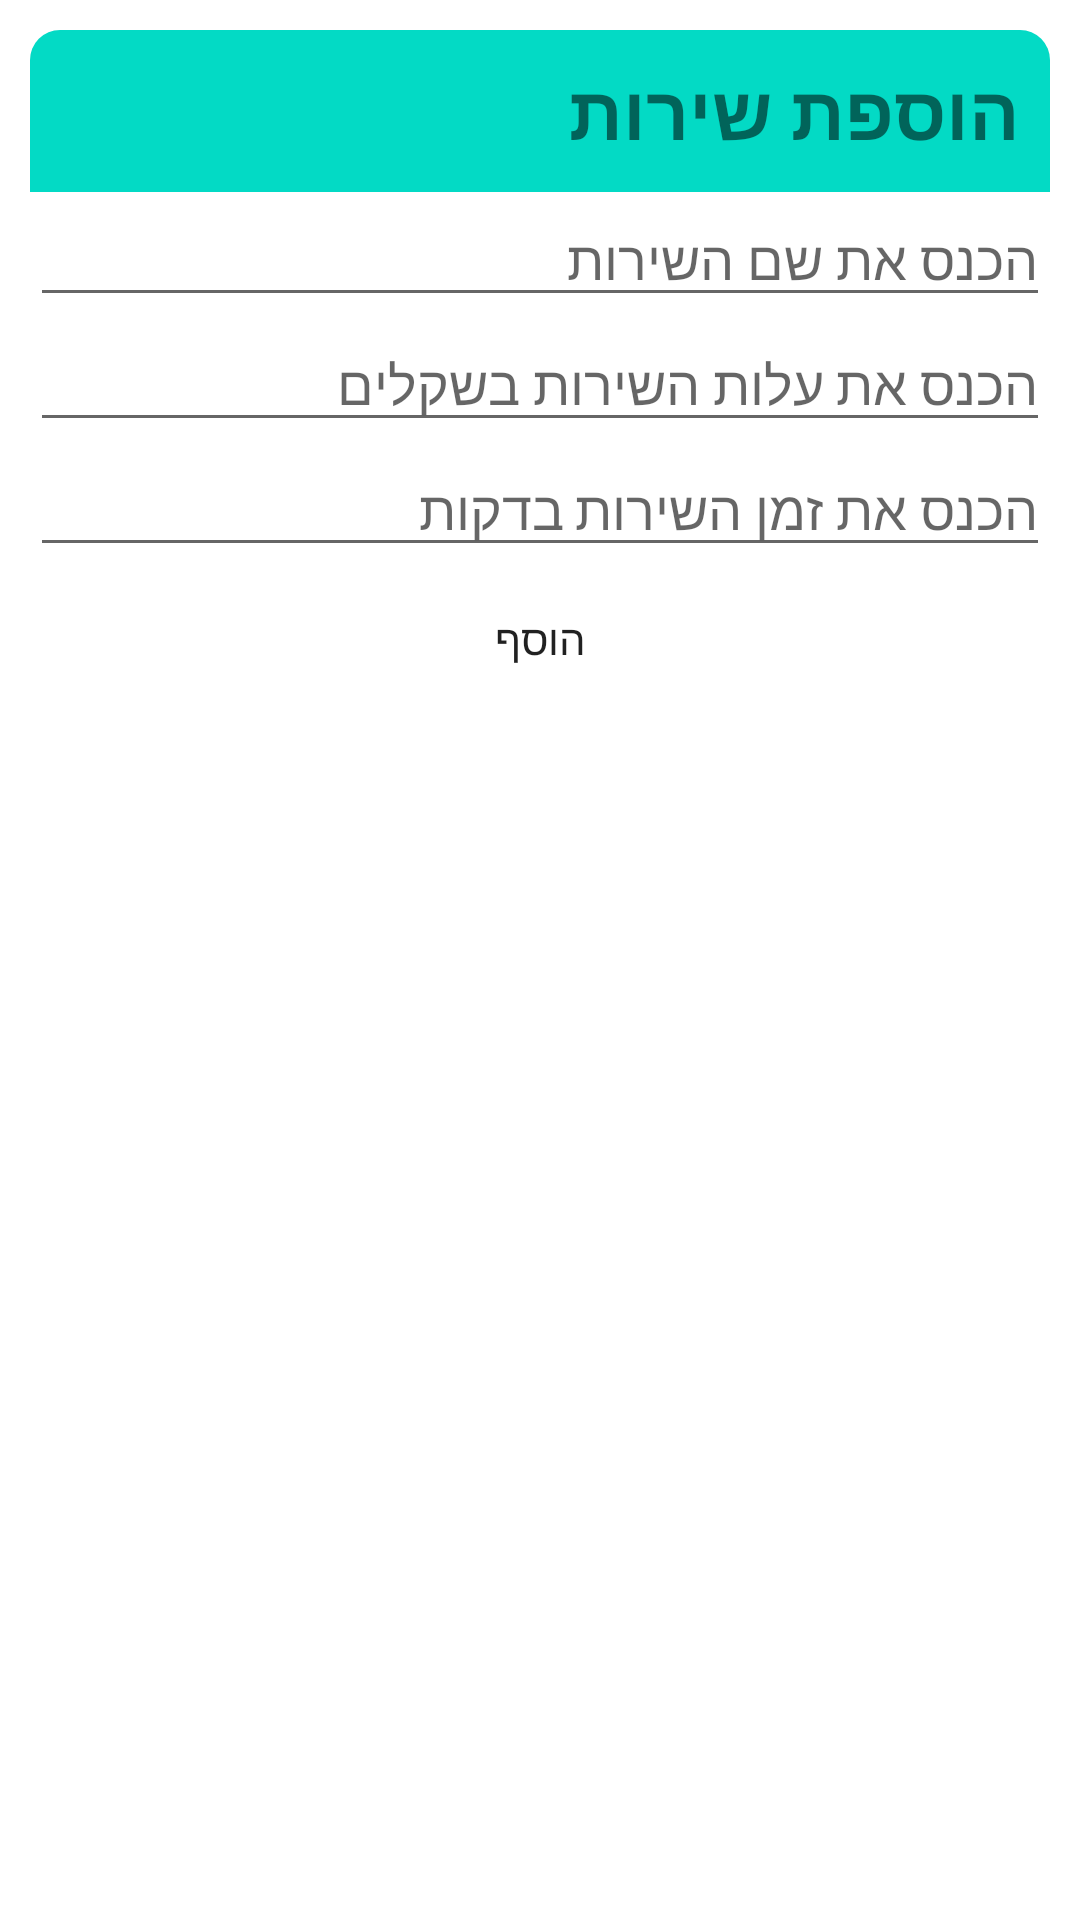

Android layout source for this screen:
<!-- AndroidManifest.xml: application theme Theme.Final_project_app -->
<!-- res/layout/dialog_service.xml -->
<?xml version="1.0" encoding="utf-8"?>
<LinearLayout xmlns:android="http://schemas.android.com/apk/res/android"
    xmlns:app="http://schemas.android.com/apk/res-auto"
    android:layout_width="match_parent"
    android:layout_height="match_parent"
    android:orientation="vertical"
    android:background="@drawable/background_add_service">

    <TextView
        android:id="@+id/textView7"
        android:layout_width="match_parent"
        android:layout_height="wrap_content"
        android:background="@drawable/dialog_add_service_top"
        android:padding="10dp"
        android:text="הוספת שירות"
        android:layout_gravity="center"
        android:textSize="25sp"
        android:textStyle="bold" />

    <EditText
        android:id="@+id/editTextTextPersonName"
        android:layout_width="match_parent"
        android:layout_height="wrap_content"
        android:ems="10"
        android:hint="הכנס את שם השירות"
        android:inputType="textPersonName" />

    <EditText
        android:id="@+id/editTextNumber"
        android:layout_width="match_parent"
        android:layout_height="wrap_content"
        android:ems="10"
        android:hint="הכנס את עלות השירות בשקלים"
        android:inputType="number" />

    <EditText
        android:id="@+id/editTextNumber2"
        android:layout_width="match_parent"
        android:layout_height="wrap_content"
        android:ems="10"
        android:hint="הכנס את זמן השירות בדקות"
        android:inputType="number" />

    <Button
        android:id="@+id/button3"
        android:layout_width="match_parent"
        android:layout_height="wrap_content"
        android:layout_marginStart="40dp"
        android:layout_marginEnd="40dp"
        android:background="@drawable/button_backgruond_add_service"
        android:text="הוסף" />

</LinearLayout>
<!-- resources referenced by this layout -->
<resources>
  <!-- drawable background_add_service (drawable) -->
  <?xml version="1.0" encoding="utf-8"?>
  <shape xmlns:android="http://schemas.android.com/apk/res/android"
      android:shape="rectangle">
      <solid android:color="@color/white"/>
      <corners android:radius="10dp"/>
      <padding
          android:left="10dp"
          android:top="10dp"
          android:right="10dp"
          android:bottom="10dp" />
  </shape>
  <!-- drawable dialog_add_service_top (drawable) -->
  <?xml version="1.0" encoding="utf-8"?>
  <shape xmlns:android="http://schemas.android.com/apk/res/android"
      android:shape="rectangle">
      <solid android:color="@color/teal_200"/>
      <corners android:topRightRadius="10dp"
          android:topLeftRadius="10dp"/>
  </shape>
  <style name="Theme.Final_project_app" parent="Theme.MaterialComponents.DayNight.DarkActionBar">
          
          <item name="colorPrimary">@color/purple_500</item>
          <item name="colorPrimaryVariant">@color/purple_700</item>
          <item name="colorOnPrimary">@color/white</item>
          
          <item name="colorSecondary">@color/teal_200</item>
          <item name="colorSecondaryVariant">@color/teal_700</item>
          <item name="colorOnSecondary">@color/black</item>
          
          <item name="android:statusBarColor" tools:targetApi="l">?attr/colorPrimaryVariant</item>
          
      </style>
  <!-- not gathered from this repository: default colours our renderer supplied (Android Studio template values) -->
  <color name="purple_500">#FF6200EE</color>
  <color name="purple_700">#FF3700B3</color>
  <color name="teal_200">#FF03DAC5</color>
  <color name="teal_700">#FF018786</color>
  <color name="black">#FF000000</color>
  <color name="white">#FFFFFFFF</color>
</resources>
